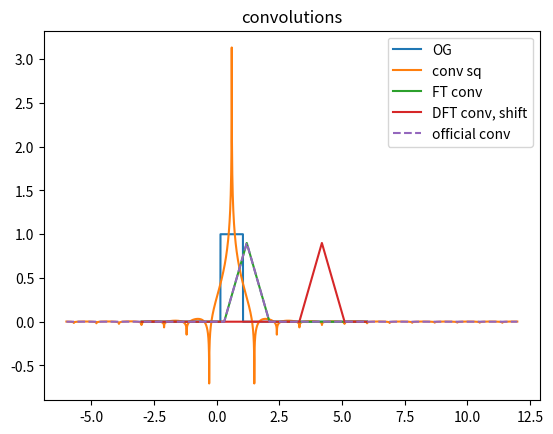
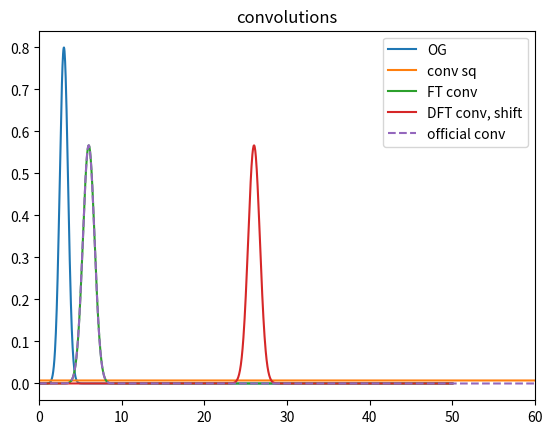
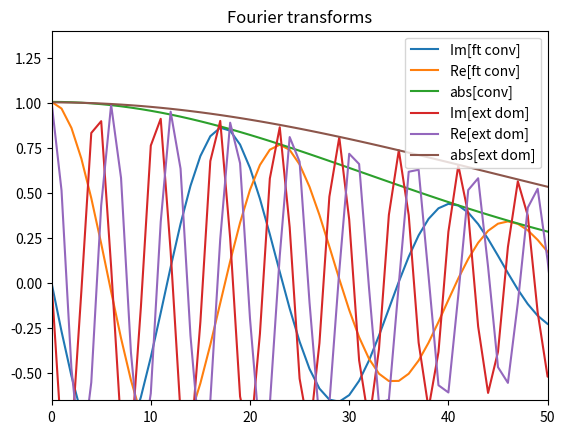
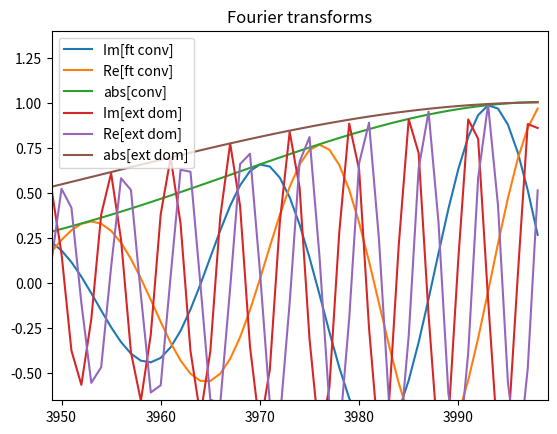
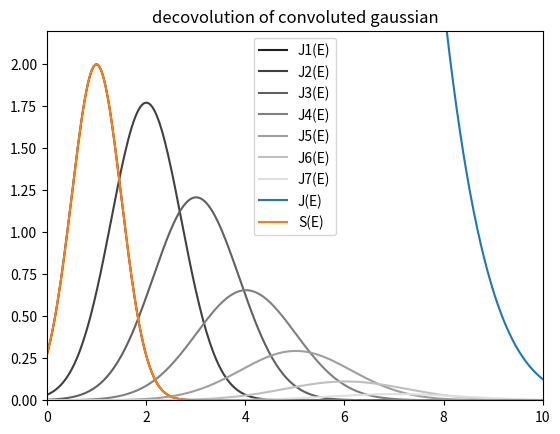
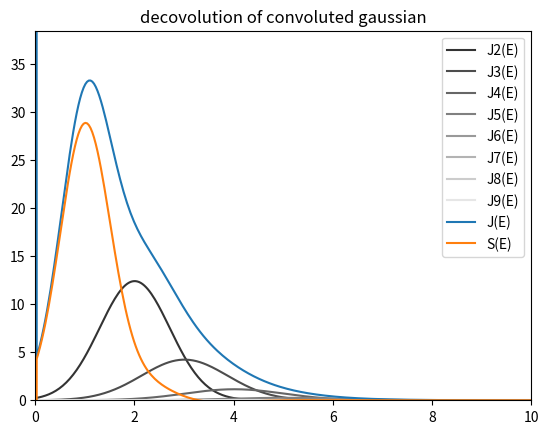
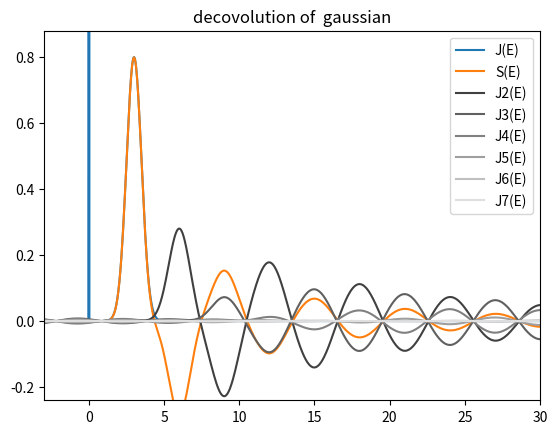

Generate these figures, in order, with matplotlib:
#!/usr/bin/env python3
# -*- coding: utf-8 -*-
"""
Created on Tue Oct 13 01:07:53 2020

[redacted]
"""
#ANOTHER TRY TO DO IT MYSELF

import numpy as np
from numpy.fft import fft, ifft
import matplotlib.pyplot as plt
import math

def fix_phi(phi):
    lim_fix = np.pi
    check = (phi[1:] - phi[:-1] > lim_fix)*-1
    check2 = (phi[1:] - phi[:-1] < -lim_fix)*1
    check3 = np.cumsum(check+check2)*2*np.pi
    fix = np.insert(phi[1:]+check3,0, phi[0])
    return fix

def deconvolute(Y):
    rY = np.absolute(Y)
    phiY = np.angle(Y)
    phiY = fix_phi(phiY)
    rYc = np.power(rY,0.5)
    phiYc = phiY/2
    return rYc*np.exp(1j*phiYc)

def CFT_approx2(x, y):
    x_0 = np.min(x)
    #print("CFT x_0", x_0)
    x_max = np.max(x)
    N = len(x)
    delta_x = (x_max-x_0)/N
    delta_omg = 2*np.pi/(N*delta_x)
    F_k = (1 + 1j) * np.zeros(N)
    n = np.linspace(0, N-1, N)
    for k in range(N):
        cont_factor = np.exp(-1j*x_0*k*delta_omg)*delta_x#(2*np.pi)**-0*
        #cont_factor = np.exp(-1j*x_0*k*delta_omg)*delta_x
        exp_factor = -2j*np.pi*n*k/N
        F_k[k] = cont_factor * np.sum(np.exp(exp_factor)*y)
    return F_k

def iCFT_approx2(x, Y_k):
    x_0 = np.min(x)
    x_max = np.max(x)
    N = len(x)
    delta_x = (x_max-x_0)/N
    delta_omg = 2*np.pi/(N*delta_x)
    f_n = (1 + 1j) * np.zeros(N)
    k = np.linspace(0, N-1, N)
    for n in range(N):
        x_n = x[n]
        cont_factor = delta_omg/(2*np.pi)
        exp_factor = 1j*k*delta_omg*x_0 + 2j*np.pi*n*k/N
        f_n[n] = cont_factor * np.sum(np.exp(exp_factor)*Y_k)
    return f_n


def CFT(x, y):
    x_0 = np.min(x)
    N_0 = np.argmin(np.absolute(x))
    N = len(x)
    x_max = np.max(x)
    delta_x = (x_max-x_0)/N
    k = np.linspace(0, N-1, N)
    cont_factor = np.exp(2j*np.pi*N_0*k/N)*delta_x #np.exp(-1j*(x_0)*k*delta_omg)*delta_x
    F_k = cont_factor * np.fft.fft(y)
    return F_k

def iCFT(x, Y_k):
    x_0 = np.min(x)
    N_0 = np.argmin(np.absolute(x))
    x_max = np.max(x)
    N = len(x)
    delta_x = (x_max-x_0)/N
    k = np.linspace(0, N-1, N)
    cont_factor = np.exp(-2j*np.pi*N_0*k/N)
    f_n = np.fft.ifft(cont_factor*Y_k)/delta_x # 2*np.pi ##np.exp(-2j*np.pi*x_0*k)
    return f_n


"""
    x_max = np.max(x)
    N = len(x)
    delta_x = (x_max-x_0)/N
    delta_omg = 2*np.pi/(N*delta_x)
    F_k = (1 + 1j) * np.zeros(N)




    delta_omg = 2*np.pi/(N*delta_x)
    f_n = (1 + 1j) * np.zeros(N)
    #n = np.linspace(0, N-1, N)

    G_k = np.exp(1j*k*delta_omg)*x_0*Y_k
    f_n = delta_omg/(2*np.pi) * np.fft.ifft(G_k)
"""



def convolute(xf, yf, xg, yg):
    Nf = len(xf)
    Ng = len(xg)
    Nh = Nf+Ng-1
    xf0 = np.min(xf)
    xf1 = np.max(xf)
    deltaxf = (xf1-xf0)/(Nf-1)
    xg0 = np.min(xg)
    xg1 = np.max(xg)
    deltaxg = (xg1-xg0)/(Ng-1)
    h_n = np.zeros(Nh)
    x_n = np.zeros(Nh)
    if not deltaxf == deltaxg:
        print(deltaxf,  deltaxg)
        print("delta_x_f and delta_x_g not equal, unable to convolute")
        return x_n, h_n

    x_n = np.linspace(xf0+xg0, xf1+xg1, Nh)
    yg_expanded = np.zeros(Ng + 2*(Nf-1))
    yg_expanded[Nf-1:Ng+Nf-1] = yg

    for n in range(Nh):
        h_n[n] = np.sum(yf[::-1] * yg_expanded[n:Nf+n])*deltaxf

    return x_n, h_n

def ft(x, samples):
    """Approximate the Fourier Transform of a time-limited
    signal by means of the discrete Fourier Transform.

    samples: signal values sampled at the positions t0 + n/Fs
    Fs: Sampling frequency of the signal
    t0: starting time of the sampling of the signal
    """
    x_0 = np.min(x)
    x_max = np.max(x)
    N = len(x)
    delta_x = (x_max-x_0)/N
    Fs = 1/delta_x
    t0 = -x_0
    f = np.linspace(-Fs/2, Fs/2, len(samples), endpoint=False)
    return np.fft.fftshift(np.fft.fft(samples)/Fs * np.exp(-2j*np.pi*f*t0))

def gauss(DeltaE, sigma, A, shift = 0):
    g_x = A*np.exp( -np.power((DeltaE-shift),2)/(2*np.power(sigma,2)) )
    return g_x

#try multiples:
N = 2000
x_0 = -3
x_1 = 6
xi = np.linspace(x_0,x_1,N)
dx = (x_1-x_0)/N
N_0 = np.argmin(np.absolute(xi))


y1 = np.zeros(N)
y_0 = 700
dy = 200
y1[y_0:y_0+dy] = 1
x1, y1c = convolute(xi,y1,xi,y1)

Y1 = CFT(xi,y1)
Y1T = np.power(Y1, 2)#(6.2830)**0.5*
Y1C = CFT(x1,y1c)
Y1Csq = deconvolute(Y1C)#np.power(Y1C, 0.5)
y1t = iCFT(xi, Y1T)

#add zeros at end to match N_conv
xee = np.linspace(x_0,2*x_1-x_0,2*N-1)
y1ee = np.zeros(2*N-1)
y1ee[:N] = y1
Y1ee = CFT(xee,y1ee)
Y1eeT = np.power(Y1ee, 2)#(6.2830)**0.5*
#Y1eeT = Y1ee*np.conj(Y1ee)
y1eet = iCFT(xee, Y1eeT)

#add zeros at begin and end to match domain conv
xe = np.linspace(x_0+x_0,2*x_1,2*N-1)
y1e = np.zeros(2*N-1)
arg_0 = np.argmin(np.absolute(xe))
y1e[arg_0:N+arg_0] = y1
Y1e = CFT(xe,y1e)
Y1eT = np.power(Y1e, 2)#(6.2830)**0.5*
#Y1eT = Y1e*np.conj(Y1e)
y1et = iCFT(xe, Y1eT)

y1DFTc = np.fft.ifft(np.power(np.fft.fft(y1),2))*dx

#np.exp(-2j*np.pi*N_0/N)*
#y1DFTcs = np.concatenate((y1DFTc[N_0:], y1DFTc[:N_0]))


#add zeros at begin and end to match
xem = np.linspace(x_0-x_1,x_1-x_0,2*N-1)
y1em = np.zeros(2*N-1)
arg_0 = np.argmin(np.absolute(xem))
y1em[arg_0:N+arg_0] = y1
Y1emt = CFT(xem,y1em)
Y1emT = np.power(Y1emt, 2)#(6.2830)**0.5*
#Y1eT = Y1e*np.conj(Y1e)
y1emt = iCFT(xem, Y1emT)



"""
Y12 = np.zeros(len(Y1T)*2-1)
for i in range(len(Y12)):
    if i%2 == 0:
        #print(i)
        Y12[i] = Y1T[int(i/2)]
    else:
        Y12[i] = 0#(Y1T[int((i-1)/2)] + Y1T[int((i+1)/2)])/2
"""
"""
plt.figure()
#plt.plot(Y1, label = "Y1")
#plt.plot(Y1T, label = "Y1*Y1")
plt.plot(Y1C, label = "FT(y1c)")
plt.plot(Y12, 'o', label = "Y1*Y1, 2")
plt.legend()
plt.xlim(0,50)

plt.figure()
plt.plot(np.imag(Y1), label = "Y1")
plt.plot(np.imag(Y1T), label = "Y1*Y1")
plt.plot(np.imag(Y1C), label = "FT(y1c)")
#plt.plot(Y12, 'o', label = "Y1*Y1, 2")
plt.legend()
plt.xlim(0,50)
"""

og_max = np.max(y1c)

plt.figure()
plt.title("convolutions")
plt.plot(xi,y1, label ="OG")
plt.plot(x1, iCFT(x1,Y1Csq), label = "conv sq")
plt.plot(xi,y1t, label="FT conv")#*og_max/np.min(y1t)
plt.plot(xi,y1DFTc, label = "DFT conv, shift")
#plt.plot(xe,y1et ,'--', label="FT conv, ext dm")#*og_max/np.min(y1et)
#plt.plot(xem,y1emt, '--',label="FT conv, -a,a")#*og_max/np.min(y2et)
#plt.plot(xee,y1eet, label="FT conv, ext end")#*og_max/np.min(y1eet)
plt.plot(x1,y1c, '--', label ="official conv")

plt.legend()

#%%

#N = 1000
x_0 = -20
x_1 = 50
x = np.linspace(x_0,x_1,N)
y2 = gauss(x, 0.5,0.8,3)
x2, y2c = convolute(x,y2,x,y2)
dx = (x_1-x_0)/N
N_0 = np.argmin(np.absolute(x))



Y2 = CFT(x,y2)
Y2T = np.power(Y2, 2)#(6.2830)**0.5*np.power(Y2, 2)
Y2C = CFT(x2,y2c)
Y2Csq = deconvolute(Y2C)#np.power(Y1C, 0.5)
y2t = iCFT(x, Y2T)

"""
Y22 = np.zeros(len(Y2)*2-1)
for i in range(len(Y22)):
    if i%2 == 0:
        #print(i)
        Y22[i] = Y2T[int(i/2)]
    else:
        Y22[i] = 0#(Y2T[int((i-1)/2)] + Y2T[int((i+1)/2)])/2



plt.figure()
#plt.plot(Y2, label = "Y2")
plt.plot(Y2T, label = "Y2*Y2")
plt.plot(Y2C, label = "FT(y2c)")
plt.plot(Y22, 'o', label = "Y2*Y2, 2")
plt.legend()
plt.xlim(0,50)
"""

#add zeros at end to match N_conv
xee = np.linspace(x_0,2*x_1-x_0,2*N-1)
y2ee = np.zeros(2*N-1)
y2ee[:N] = y2
Y2ee = CFT(xee,y2ee)
Y2eeT = np.power(Y2ee, 2)#(6.2830)**0.5*np.power(Y2ee, 2)
y2eet = iCFT(xee, Y2eeT)

#add zeros at begin and end to match domain conv
xe = np.linspace(x_0+x_0,2*x_1,2*N-1)
y2e = np.zeros(2*N-1)
arg_0 = np.argmin(np.absolute(xe))
y2e[arg_0:N+arg_0] = y2
Y2e = CFT(xe,y2e)
Y2eT = np.power(Y2e, 2)#(6.2830)**0.5*np.power(Y2e, 2)
y2et = iCFT(xe, Y2eT)

y2DFTcs = np.fft.ifft(np.power(np.fft.fft(y2),2))*dx



#y2DFTcs = np.concatenate((y2DFTc[N_0:], y2DFTc[:N_0]))*dx


#add zeros at begin and end to match
xem = np.linspace(x_0-x_1,x_1-x_0,2*N-1)
y2em = np.zeros(2*N-1)
arg_0 = np.argmin(np.absolute(xem))
y2em[arg_0:N+arg_0] = y2
Y2emt = CFT(xem,y2em)
Y2emT = np.power(Y2emt, 2)#(6.2830)**0.5*
#Y1eT = Y1e*np.conj(Y1e)
y2emt = iCFT(xem, Y2emT)

og_max = np.max(y2c)

plt.figure()
plt.title("convolutions")
plt.plot(x,y2, label ="OG")
plt.plot(x2, iCFT(x2,Y2Csq), label = "conv sq")
#plt.plot(xe,iCFT(xe,Y2e))
plt.plot(x,y2t, label="FT conv")#*og_max/np.min(y2t)
plt.plot(x,y2DFTcs, label = "DFT conv, shift")
#plt.plot(xe,y2et, '--',label="FT conv, ext dm")#*og_max/np.min(y2et)
#plt.plot(xem,y2emt, '--',label="FT conv, -a,a")#*og_max/np.min(y2et)
#plt.plot(xee,y2eet, label="FT conv, ext end")#*og_max/np.min(y2eet
plt.plot(x2,y2c, '--', label ="official conv")
plt.legend()
plt.xlim(0,60)

plt.figure()
plt.title("Fourier transforms")
plt.plot(np.imag(Y2C), label = "Im[ft conv]")
plt.plot(np.real(Y2C), label = "Re[ft conv]")
plt.plot(np.absolute(Y2C), label = "abs[conv]")
#plt.plot(np.imag(Y2ee), label = "Im[ext end]")
#plt.plot(np.real(Y2ee), label="Re[ext end]")
#plt.plot(np.absolute(Y2ee), label = "abs[ext end]")
plt.plot(np.imag(Y2e), label = "Im[ext dom]")
plt.plot(np.real(Y2e), label="Re[ext dom]")
plt.plot(np.absolute(Y2e), label = "abs[ext dom]")
plt.xlim((0,50))
plt.ylim((-0.65,1.4))
plt.legend()

plt.figure()
plt.title("Fourier transforms")
plt.plot(np.imag(Y2C), label = "Im[ft conv]")
plt.plot(np.real(Y2C), label = "Re[ft conv]")
plt.plot(np.absolute(Y2C), label = "abs[conv]")
#plt.plot(np.imag(Y2ee), label = "Im[ext end]")
#plt.plot(np.real(Y2ee), label="Re[ext end]")
#plt.plot(np.absolute(Y2ee), label = "abs[ext end]")
plt.plot(np.imag(Y2e), label = "Im[ext dom]")
plt.plot(np.real(Y2e), label="Re[ext dom]")
plt.plot(np.absolute(Y2e), label = "abs[ext dom]")
plt.xlim((len(Y2C)-50, len(Y2C)))
plt.ylim((-0.65,1.4))
plt.legend()

#%%

#DECONVOLUTION:
N_0 = np.argmin(np.absolute(x))
ZLP = (1+1j) * np.zeros(len(x))
ZLP[N_0] = 1E3
z4_nu = CFT(x,ZLP)
N_ZLP = np.sum(ZLP)*dx
plt.figure()
A = 2
y3 = gauss(x, 0.5, A, 1)
y4 = y3
Y4 = (1+1j)*np.zeros(len(y3))
Y4 += z4_nu
Y3 = CFT(x,y3)
scatterings = 8
for i in range(1, scatterings):
    Y4 += z4_nu*np.power(Y3, i)/math.factorial(i)
    plt.plot(x, iCFT(x,np.power(Y3, i)/math.factorial(i)), color = np.array([1,1,1])*i/scatterings, label = "J" + str(i) + "(E)")
y4 = iCFT(x, Y4)
#z4_nu = np.power(Y3, 0)
deconv = np.log(Y4/z4_nu)
plt.plot(x,y4, label = "J(E)")
#plt.plot(x,y3)
plt.plot(x,iCFT(x,deconv), label = "S(E)")
#xc,yc = convolute(x,y3,x,y3)
#plt.plot(xc,yc)
plt.xlim(0,10)
plt.ylim(0,A*1.1)
plt.legend()
plt.title("decovolution of convoluted gaussian")


#%% DECONVOLUTION OF NON FT CONVOLUTED SIGNAL
N_0 = np.argmin(np.absolute(x))
ZLP = (1+1j) * np.zeros(len(x))
ZLP[N_0] = 1E3
z4_nu = CFT(x,ZLP)
N_ZLP = np.sum(ZLP)*dx
plt.figure()
scale = 0.8
A = 1
y3 = gauss(x, 0.5, A, 1)
x32, y32 = convolute(x,ZLP,x,y3)
y32 = y32[N_0:N_0+N]
y4 = y32*scale +ZLP
scatterings = 10
for i in range(2, scatterings):
    x32, y32 = convolute(x, y3, x, y32)
    y32 = y32[N_0:N_0+N]
    y4 += y32*scale/math.factorial(i)
    plt.plot(x, y32*scale/math.factorial(i), color = np.array([1,1,1])*i/scatterings, label = "J" + str(i) + "(E)")
Y4 = CFT(x,y4*scale)

#y4 = iCFT(x, Y4)
#z4_nu = np.power(Y3, 0)
deconv = np.log(Y4/z4_nu)*N_ZLP
plt.plot(x,y4, label = "J(E)")
#plt.plot(x,y3)
plt.plot(x,iCFT(x,deconv), label = "S(E)")
#xc,yc = convolute(x,y3,x,y3)
#plt.plot(xc,yc)
plt.xlim(0,10)
plt.ylim(0,A*1.1*N_ZLP)
plt.legend()
plt.title("decovolution of convoluted gaussian")

#%% DECONVOLUTION OF GAUSS
A = 0.8
y5 = gauss(x, 0.5, A, 3)
Y5= CFT(x,y5)
Y6 = Y5 + np.power(Y5,0)
z6_nu = np.power(Y5, 0)
deconv = np.log(Y6/z6_nu)
plt.figure()
y6 = iCFT(x, Y6)
S6_E = iCFT(x,deconv)
plt.plot(x,y6, label = "J(E)")
plt.plot(x,S6_E, label = "S(E)")
plt.xlim(-3,30)
plt.ylim(-A*0.3,A*1.1)
plt.title("decovolution of  gaussian")
scatterings = 8
for i in range(2,scatterings):
    plt.plot(x, iCFT(x,np.power(deconv, i)/math.factorial(i)), color = np.array([1,1,1])*i/scatterings, label = "J" + str(i) + "(E)")
plt.legend()
plt.show()
